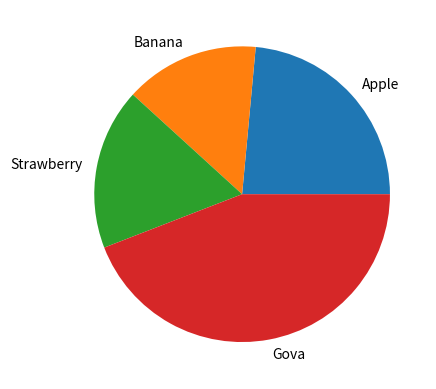

Write the Python code that produced this figure.
import matplotlib.pyplot as plt
import numpy as ny
a=ny.array(["Apple","Banana","Strawberry","Gova"])
b=ny.array([40,25,30,75])
c=ny.array(["Boys","Girls","Transgender"])
d=ny.array([40,45,15])
plt.pie(b,labels=a)
plt.show()
plt.plot(c,d)
plt.show()
plt.bar(a,b)
plt.show()
